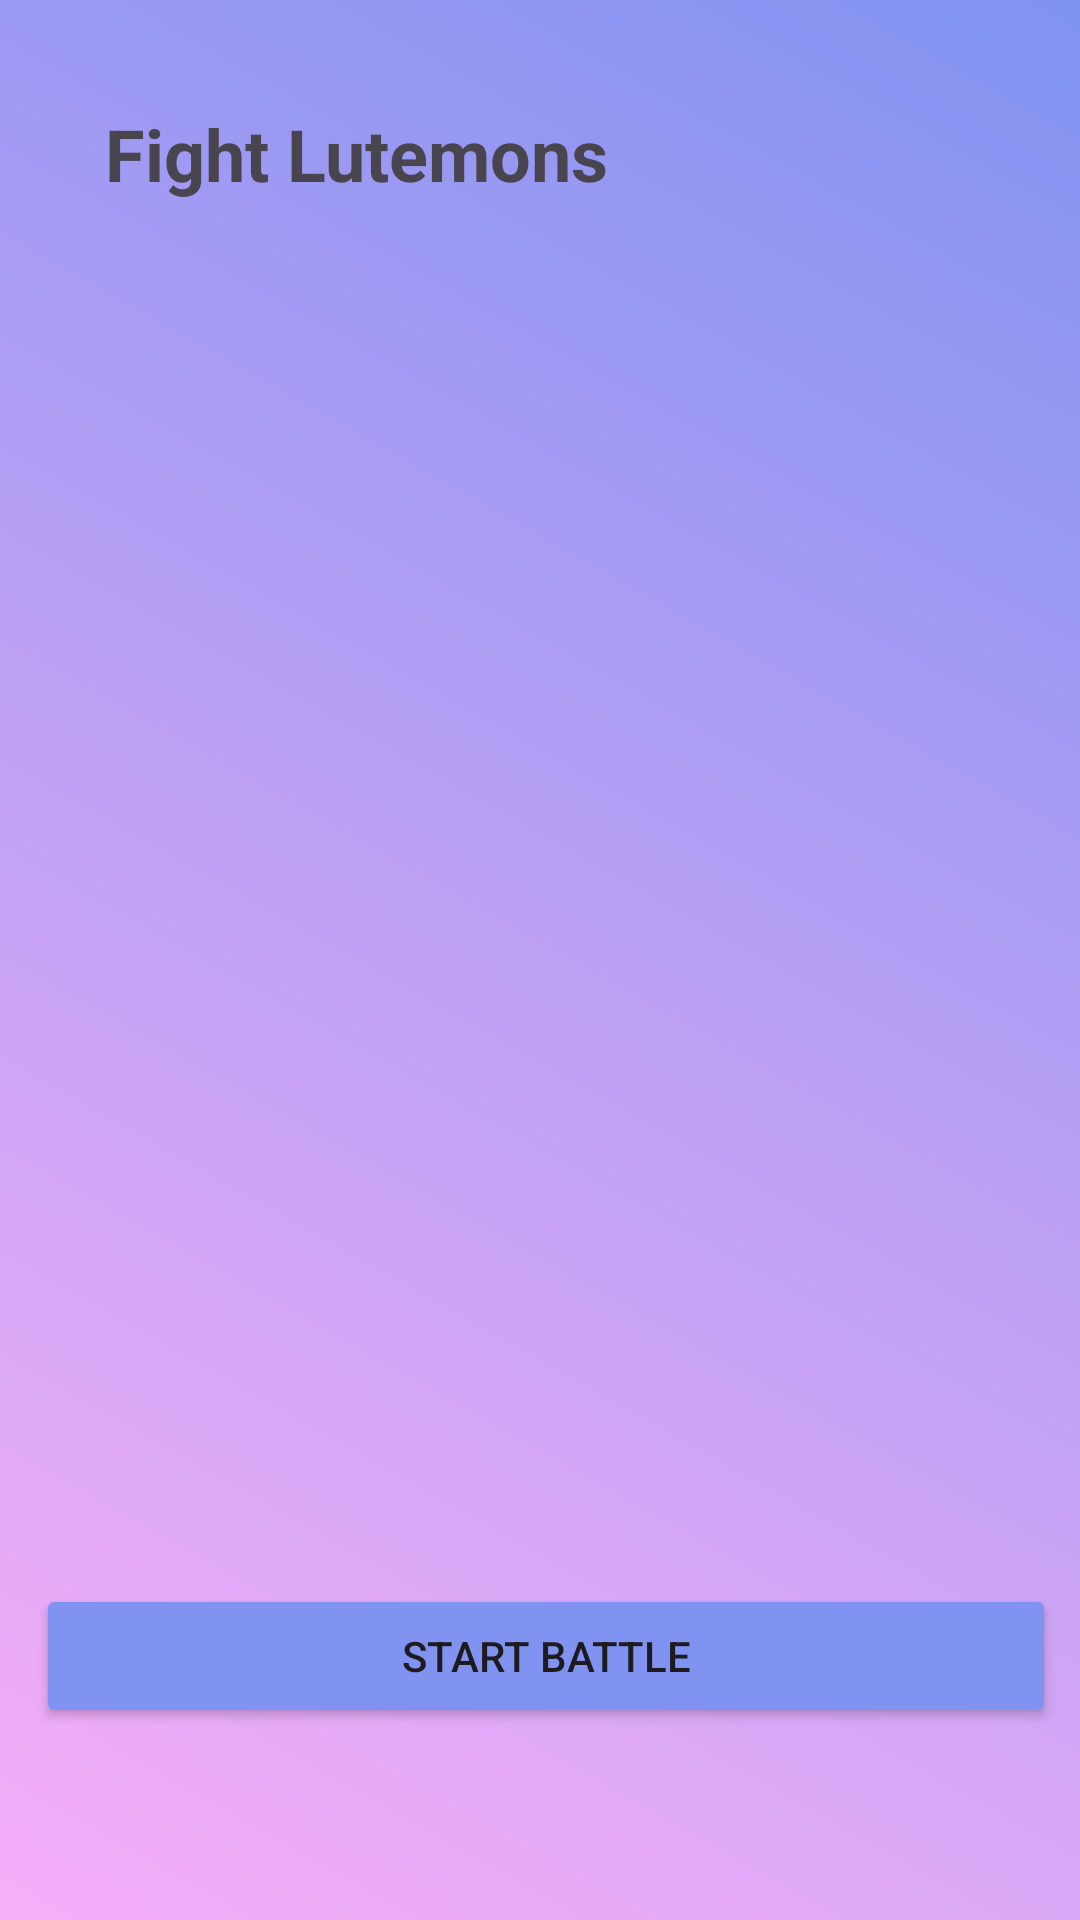

This screen was rendered from an Android layout file. Write that file and the resources it references.
<!-- AndroidManifest.xml: application theme Theme.Lutemon -->
<!-- res/layout/fragment_lutemon_selection.xml -->
<?xml version="1.0" encoding="utf-8"?>
<androidx.constraintlayout.widget.ConstraintLayout xmlns:android="http://schemas.android.com/apk/res/android"
    xmlns:app="http://schemas.android.com/apk/res-auto"
    xmlns:tools="http://schemas.android.com/tools"
    android:layout_width="match_parent"
    android:layout_height="match_parent"
    tools:context=".LutemonSelectionFragment"
    android:background="@drawable/gradient_background">

    <TextView
        android:id="@+id/selectionTitle"
        android:layout_width="wrap_content"
        android:layout_height="wrap_content"
        android:layout_margin="35dp"
        android:text="Fight Lutemons"
        android:textSize="24sp"
        android:textStyle="bold"
        app:layout_constraintStart_toStartOf="parent"
        app:layout_constraintTop_toTopOf="parent" />

    <ListView
        android:id="@+id/lutemonListView"
        android:layout_width="0dp"
        android:layout_height="0dp"
        android:layout_marginTop="8dp"
        android:layout_marginBottom="8dp"
        app:layout_constraintBottom_toTopOf="@+id/buttonContainer"
        app:layout_constraintEnd_toEndOf="parent"
        app:layout_constraintStart_toStartOf="parent"
        app:layout_constraintTop_toBottomOf="@+id/selectionTitle" />

    <LinearLayout
        android:id="@+id/buttonContainer"
        android:layout_width="match_parent"
        android:layout_height="wrap_content"
        android:orientation="horizontal"
        android:layout_marginBottom="56dp"
        android:padding="8dp"
        app:layout_constraintBottom_toBottomOf="parent"
        app:layout_constraintEnd_toEndOf="parent"
        app:layout_constraintStart_toStartOf="parent">

        <Button
            android:id="@+id/startBattleButton"
            android:layout_width="0dp"
            android:layout_height="wrap_content"
            android:layout_marginStart="4dp"
            android:layout_weight="1"
            android:text="Start Battle"
            android:backgroundTint="@color/primary_4"/>
    </LinearLayout>

</androidx.constraintlayout.widget.ConstraintLayout>
<!-- resources referenced by this layout -->
<resources>
  <color name="primary_4">#8093F1</color>
  <!-- drawable gradient_background (drawable) -->
  <?xml version="1.0" encoding="utf-8"?>
  <shape xmlns:android="http://schemas.android.com/apk/res/android"
      android:shape="rectangle">
  
      <gradient
          android:startColor="@color/primary_2"
          android:endColor="@color/primary_4"
          android:angle="45"
          android:type="linear" />
  
  </shape>
  <style name="Theme.Lutemon" parent="Base.Theme.Lutemon" />
  <color name="primary_2">#F7AEF8</color>
  <style name="Base.Theme.Lutemon" parent="Theme.Material3.DayNight.NoActionBar">
          
          
      </style>
</resources>
